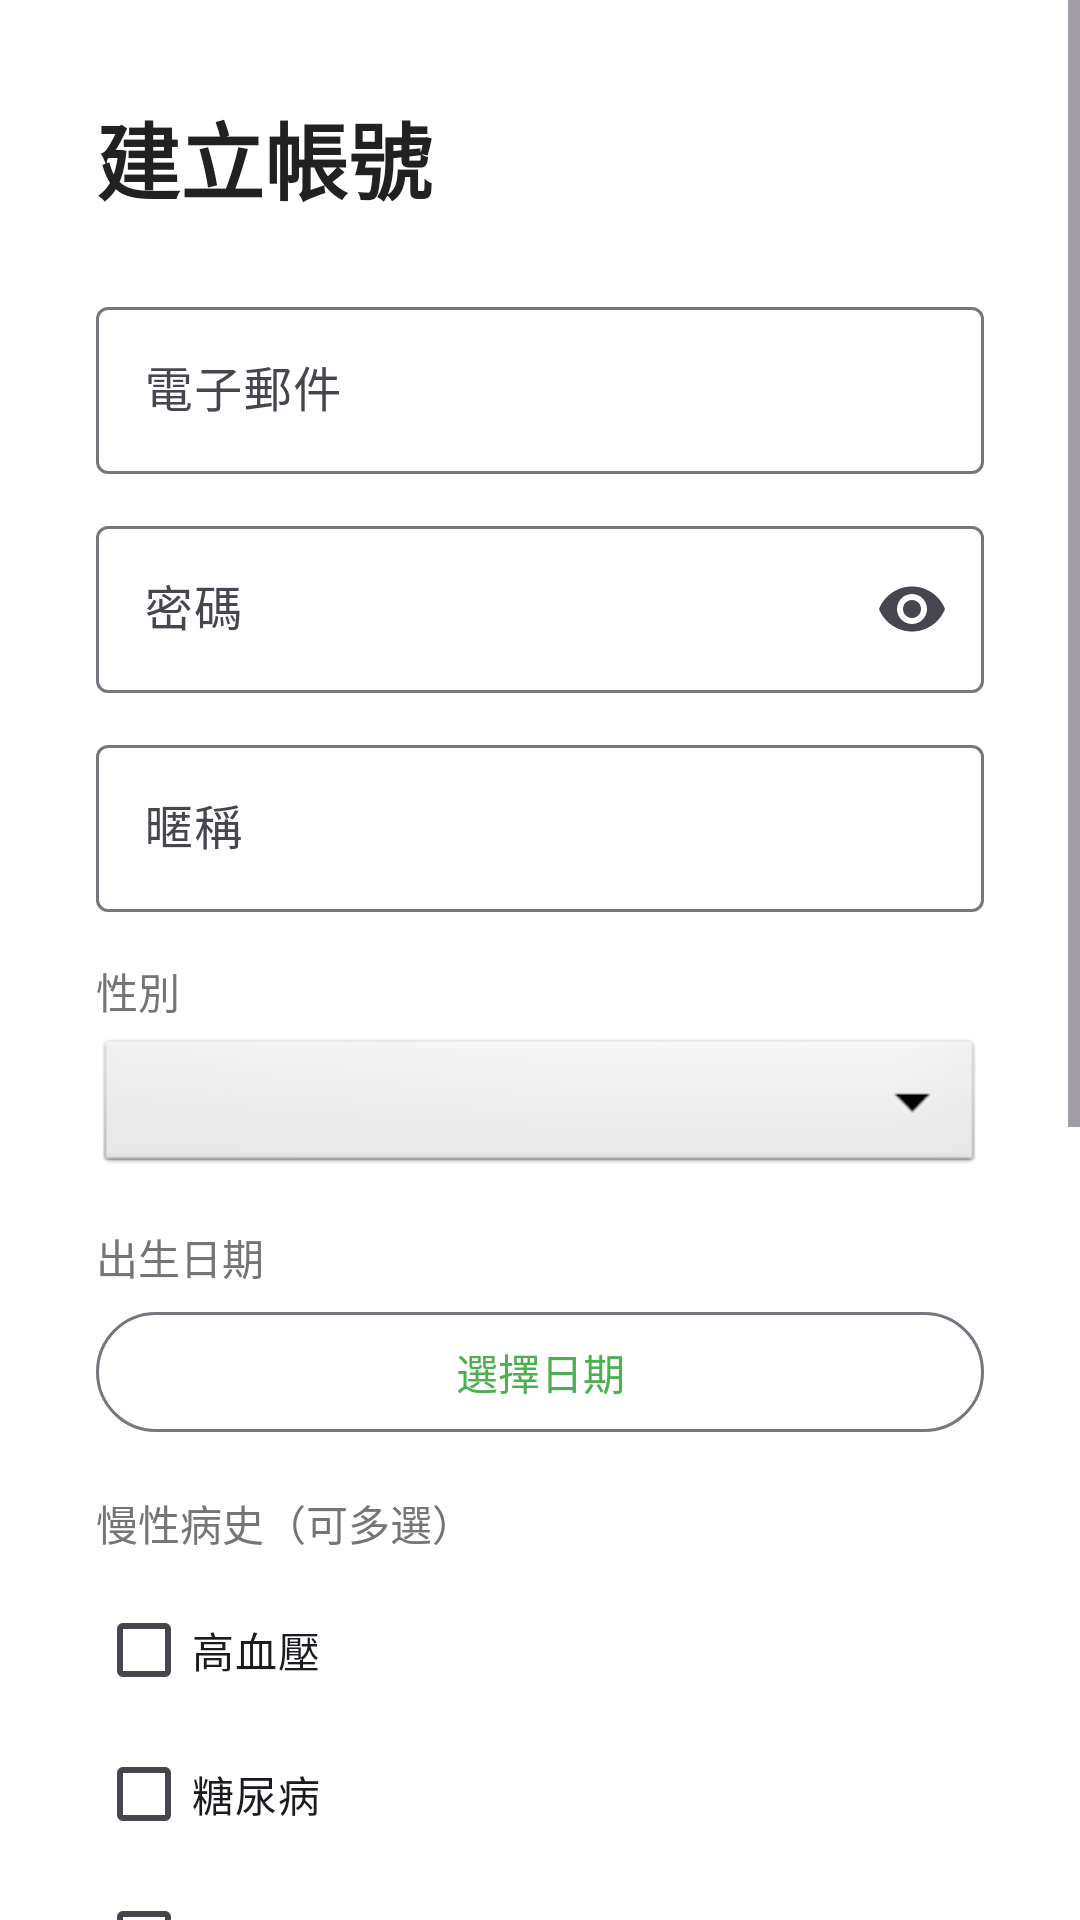

Layout XML and referenced resources for this Android screen:
<!-- AndroidManifest.xml: application theme Theme.MindBody -->
<!-- res/layout/activity_register.xml -->
<?xml version="1.0" encoding="utf-8"?>
<ScrollView xmlns:android="http://schemas.android.com/apk/res/android"
    xmlns:app="http://schemas.android.com/apk/res-auto"
    android:layout_width="match_parent"
    android:layout_height="match_parent"
    android:background="@color/white"
    android:fillViewport="true">

    <LinearLayout
        android:layout_width="match_parent"
        android:layout_height="wrap_content"
        android:orientation="vertical"
        android:padding="32dp">

        <TextView
            android:layout_width="wrap_content"
            android:layout_height="wrap_content"
            android:text="@string/register_title"
            android:textSize="28sp"
            android:textStyle="bold"
            android:textColor="@color/text_primary" />

        <com.google.android.material.textfield.TextInputLayout
            android:layout_width="match_parent"
            android:layout_height="wrap_content"
            android:layout_marginTop="24dp"
            style="@style/Widget.Material3.TextInputLayout.OutlinedBox">

            <com.google.android.material.textfield.TextInputEditText
                android:id="@+id/et_email"
                android:layout_width="match_parent"
                android:layout_height="wrap_content"
                android:hint="@string/hint_email"
                android:inputType="textEmailAddress" />
        </com.google.android.material.textfield.TextInputLayout>

        <com.google.android.material.textfield.TextInputLayout
            android:layout_width="match_parent"
            android:layout_height="wrap_content"
            android:layout_marginTop="12dp"
            app:endIconMode="password_toggle"
            style="@style/Widget.Material3.TextInputLayout.OutlinedBox">

            <com.google.android.material.textfield.TextInputEditText
                android:id="@+id/et_password"
                android:layout_width="match_parent"
                android:layout_height="wrap_content"
                android:hint="@string/hint_password"
                android:inputType="textPassword" />
        </com.google.android.material.textfield.TextInputLayout>

        <com.google.android.material.textfield.TextInputLayout
            android:layout_width="match_parent"
            android:layout_height="wrap_content"
            android:layout_marginTop="12dp"
            style="@style/Widget.Material3.TextInputLayout.OutlinedBox">

            <com.google.android.material.textfield.TextInputEditText
                android:id="@+id/et_nickname"
                android:layout_width="match_parent"
                android:layout_height="wrap_content"
                android:hint="@string/hint_nickname"
                android:inputType="textPersonName" />
        </com.google.android.material.textfield.TextInputLayout>

        <TextView
            android:layout_width="wrap_content"
            android:layout_height="wrap_content"
            android:layout_marginTop="16dp"
            android:text="@string/hint_gender"
            style="@style/TextCaption" />

        <Spinner
            android:id="@+id/spinner_gender"
            android:layout_width="match_parent"
            android:layout_height="48dp"
            android:layout_marginTop="4dp"
            android:background="@android:drawable/btn_dropdown" />

        <TextView
            android:layout_width="wrap_content"
            android:layout_height="wrap_content"
            android:layout_marginTop="16dp"
            android:text="@string/hint_birthday"
            style="@style/TextCaption" />

        <com.google.android.material.button.MaterialButton
            android:id="@+id/btn_birthday"
            android:layout_width="match_parent"
            android:layout_height="wrap_content"
            android:layout_marginTop="4dp"
            android:text="選擇日期"
            style="@style/Widget.Material3.Button.OutlinedButton" />

        <TextView
            android:layout_width="wrap_content"
            android:layout_height="wrap_content"
            android:layout_marginTop="16dp"
            android:text="@string/hint_diseases"
            style="@style/TextCaption" />

        <LinearLayout
            android:id="@+id/layout_diseases"
            android:layout_width="match_parent"
            android:layout_height="wrap_content"
            android:layout_marginTop="8dp"
            android:orientation="vertical">

            <CheckBox
                android:id="@+id/cb_hypertension"
                android:layout_width="wrap_content"
                android:layout_height="wrap_content"
                android:text="@string/disease_hypertension" />

            <CheckBox
                android:id="@+id/cb_diabetes"
                android:layout_width="wrap_content"
                android:layout_height="wrap_content"
                android:text="@string/disease_diabetes" />

            <CheckBox
                android:id="@+id/cb_heart"
                android:layout_width="wrap_content"
                android:layout_height="wrap_content"
                android:text="@string/disease_heart" />

            <CheckBox
                android:id="@+id/cb_asthma"
                android:layout_width="wrap_content"
                android:layout_height="wrap_content"
                android:text="@string/disease_asthma" />

            <CheckBox
                android:id="@+id/cb_depression"
                android:layout_width="wrap_content"
                android:layout_height="wrap_content"
                android:text="@string/disease_depression" />

            <CheckBox
                android:id="@+id/cb_anxiety"
                android:layout_width="wrap_content"
                android:layout_height="wrap_content"
                android:text="@string/disease_anxiety" />

            <CheckBox
                android:id="@+id/cb_insomnia"
                android:layout_width="wrap_content"
                android:layout_height="wrap_content"
                android:text="@string/disease_insomnia" />

            <CheckBox
                android:id="@+id/cb_other_disease"
                android:layout_width="wrap_content"
                android:layout_height="wrap_content"
                android:text="@string/disease_other" />

            <com.google.android.material.textfield.TextInputEditText
                android:id="@+id/et_other_disease"
                android:layout_width="match_parent"
                android:layout_height="wrap_content"
                android:layout_marginStart="32dp"
                android:layout_marginTop="4dp"
                android:hint="請輸入其他慢性病"
                android:visibility="gone"
                android:inputType="text" />
        </LinearLayout>

        <CheckBox
            android:id="@+id/cb_disclaimer"
            android:layout_width="match_parent"
            android:layout_height="wrap_content"
            android:layout_marginTop="16dp"
            android:text="@string/disclaimer"
            android:textSize="12sp" />

        <com.google.android.material.button.MaterialButton
            android:id="@+id/btn_register"
            android:layout_width="match_parent"
            android:layout_height="56dp"
            android:layout_marginTop="24dp"
            android:text="@string/btn_register_submit"
            android:textSize="16sp"
            app:cornerRadius="12dp" />

        <ProgressBar
            android:id="@+id/progress_bar"
            android:layout_width="wrap_content"
            android:layout_height="wrap_content"
            android:layout_gravity="center"
            android:layout_marginTop="16dp"
            android:visibility="gone" />

    </LinearLayout>
</ScrollView>
<!-- resources referenced by this layout -->
<resources>
  <color name="text_primary">#212121</color>
  <color name="white">#FFFFFF</color>
  <string name="btn_register_submit">註冊</string>
  <string name="disclaimer">我已閱讀並同意免責聲明：本應用程式提供之建議僅供參考，不構成醫療診斷或治療建議。如有身心不適，請諮詢專業醫療人員。</string>
  <string name="disease_anxiety">焦慮症</string>
  <string name="disease_asthma">氣喘</string>
  <string name="disease_depression">憂鬱症</string>
  <string name="disease_diabetes">糖尿病</string>
  <string name="disease_heart">心臟病</string>
  <string name="disease_hypertension">高血壓</string>
  <string name="disease_insomnia">失眠</string>
  <string name="disease_other">其他</string>
  <string name="hint_birthday">出生日期</string>
  <string name="hint_diseases">慢性病史（可多選）</string>
  <string name="hint_email">電子郵件</string>
  <string name="hint_gender">性別</string>
  <string name="hint_nickname">暱稱</string>
  <string name="hint_password">密碼</string>
  <string name="register_title">建立帳號</string>
  <style name="TextCaption" parent="">
          <item name="android:textSize">14sp</item>
          <item name="android:textColor">@color/text_secondary</item>
      </style>
  <style name="Theme.MindBody" parent="Theme.Material3.Light.NoActionBar">
          <item name="colorPrimary">@color/primary</item>
          <item name="colorPrimaryDark">@color/primary_dark</item>
          <item name="colorSecondary">@color/secondary</item>
          <item name="colorOnPrimary">@color/white</item>
          <item name="colorOnSecondary">@color/white</item>
          <item name="android:statusBarColor">@color/primary_dark</item>
          <item name="android:windowBackground">@color/grey_light</item>
      </style>
  <color name="text_secondary">#757575</color>
  <color name="primary">#4CAF50</color>
  <color name="primary_dark">#388E3C</color>
  <color name="secondary">#FF9800</color>
  <color name="grey_light">#F5F5F5</color>
</resources>
